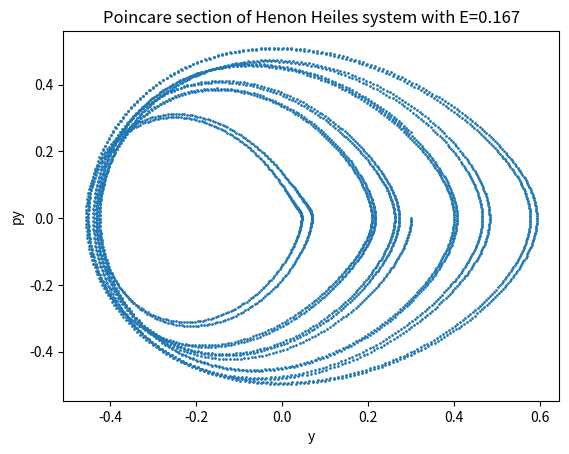

Source code (Python):
import scipy as sp
import numpy as np
import matplotlib.pyplot as plt


def hamiltonian(x, y, px, py): #Henon
    h=0.5*(px**2+py**2)+0.5*(x**2+y**2)+x**2*y-(y**3)/3    
    return (h)

tau=0.02
c1=0.5*(1-1/np.sqrt(3))
c2= np.sqrt(3)/3
d1=0.5
cc=(2-np.sqrt(3))/24

E=0.167
x=0
y= 0.3#np.random.uniform(-0.05, 0.05)
py= 0.0 #np.random.uniform(-0.05, 0.05)
px= np.sqrt(2*E-y**2+2/3*y**3-py**2)


def f(x,y):
    return -x-2*x*y

def g(x,y):
    return -y-x**2+y**2 


def eA(c, x, y, px, py):
    x=x+tau*c*px
    y=y+tau*c*py
    px=px
    py=py
    return (x,y,px,py)

def eB(d, x, y, px, py):
    x=x
    y=y
    px=px+tau*d*f(x,y)
    py=py+tau*d*g(x,y)
    return (x,y,px,py)

def eC(cc, x,y,px,py):
    x=x
    y=y
    px=px+(2*x*(1+2*x**2+6*y+2*y**2))*(tau**3*cc/2)
    py=py+(2*(y-3*y**2+2*y**3+3*x**2+2*x**2*y))*(tau**3*cc//2)
    return (x,y,px,py) 
    

xl=[]
xl.append(x)
yl=[]
yl.append(y)
pyl=[]
pyl.append(py)
pxl=[]
pxl.append(px)

error=[]

for i in range(4000):

    z=eC(cc, x, y, px, py)
    x=z[0]
    y=z[1]
    px=z[2]
    py=z[3]

    z=eA(c1,x,y, px,py)
    x=z[0]
    y=z[1]
    px=z[2]
    py=z[3]

    z=eB(d1, x,y,px,py)
    x=z[0]
    y=z[1]
    px=z[2]
    py=z[3]

    z=eA(c2, x,y,px,py)
    x=z[0]
    y=z[1]
    px=z[2]
    py=z[3]

    z= eB(d1, x,y,px,py)
    x=z[0]
    y=z[1]
    px=z[2]
    py=z[3]

    z=eA(c1,x,y,px,py)
    x=z[0]
    y=z[1]
    px=z[2]
    py=z[3]

    z=eC(cc, x, y, px, py)
    x=z[0]
    y=z[1]
    px=z[2]
    py=z[3]

    xl.append(x)
    yl.append(y)
    pxl.append(px)
    pyl.append(py)

    e=hamiltonian(x, y, px, py)
    ee= np.abs(E-e)/E
    error.append(ee)

plt.plot(yl, pyl, 'o', markersize=1)
plt.xlabel('y')
plt.ylabel('py')
plt.title('Poincare section of Henon Heiles system with E=0.167')
plt.show()